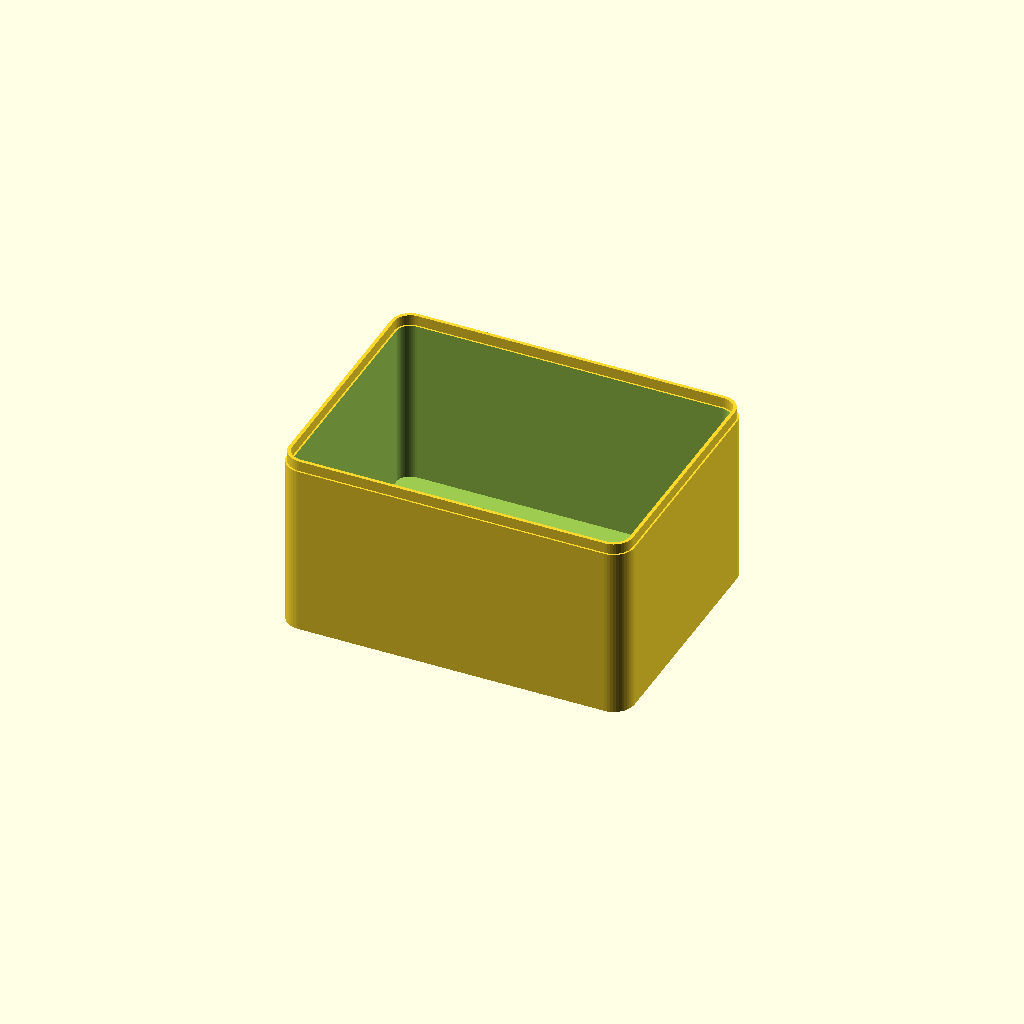
Cell 1: the model at its default parameters.
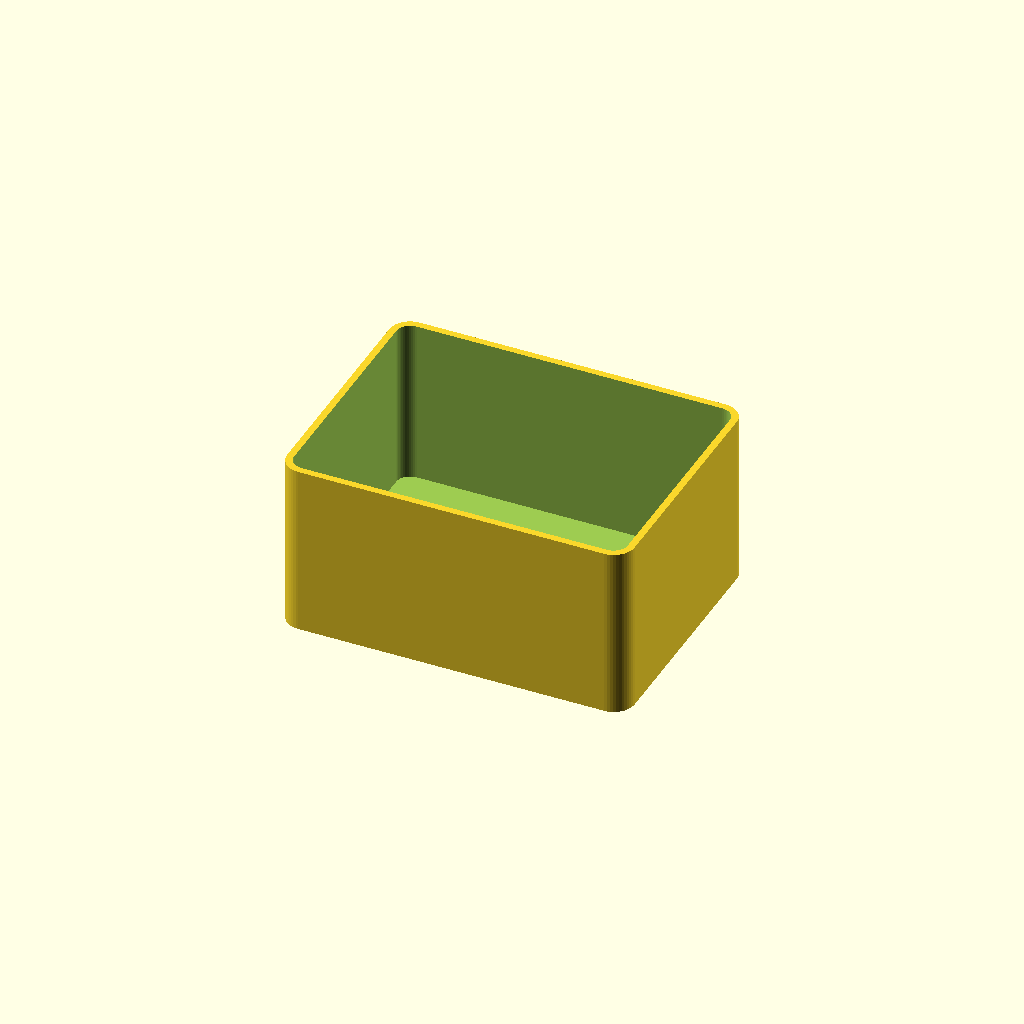
Cell 2 — stacking set to false, the other parameters unchanged.
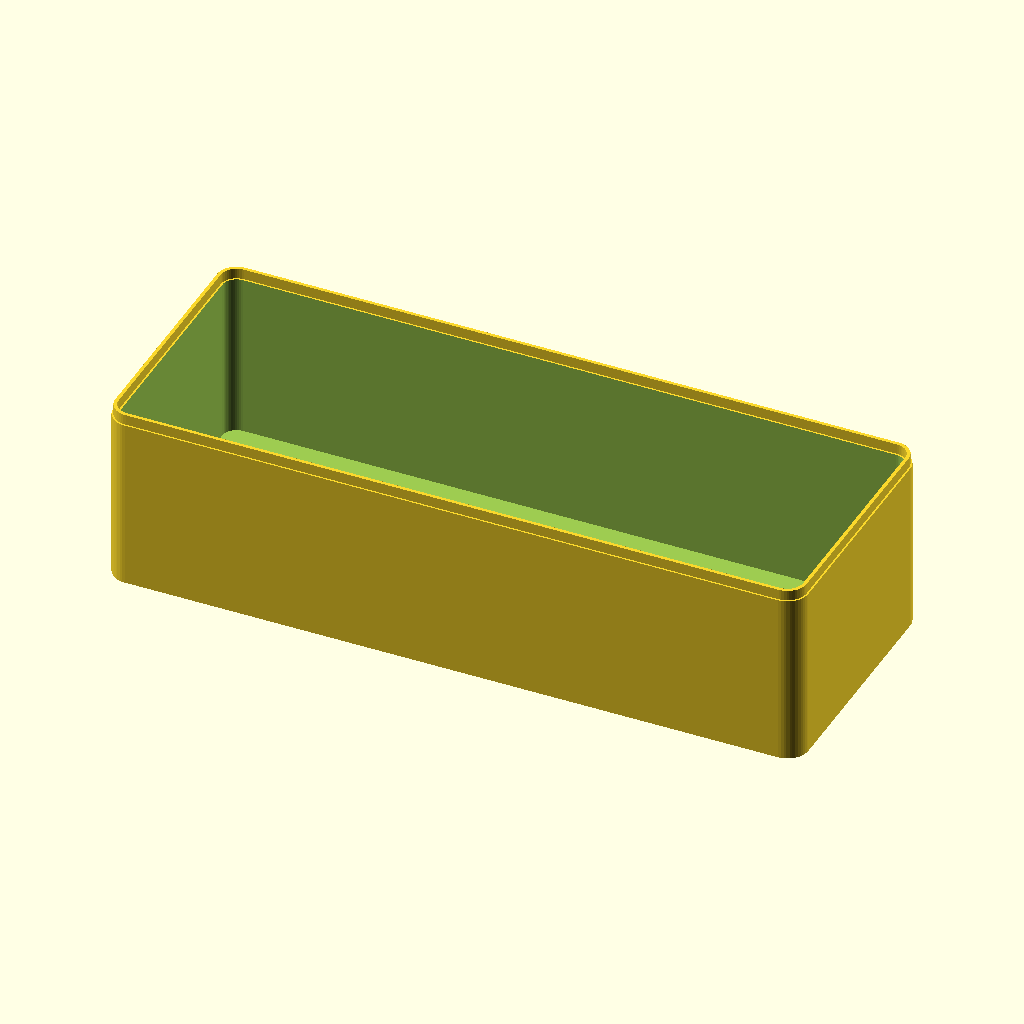
Cell 3 — length set to 200, the other parameters unchanged.
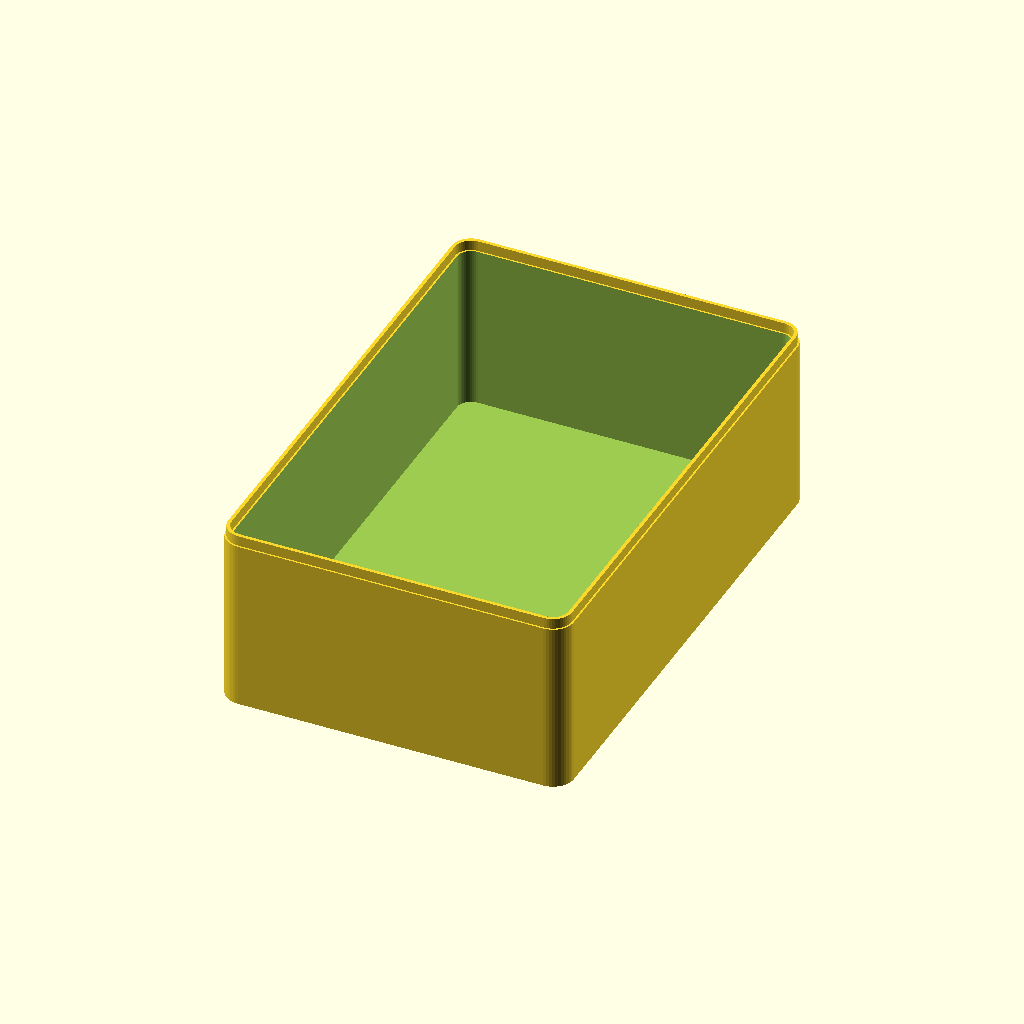
Cell 4 — width set to 150, the other parameters unchanged.
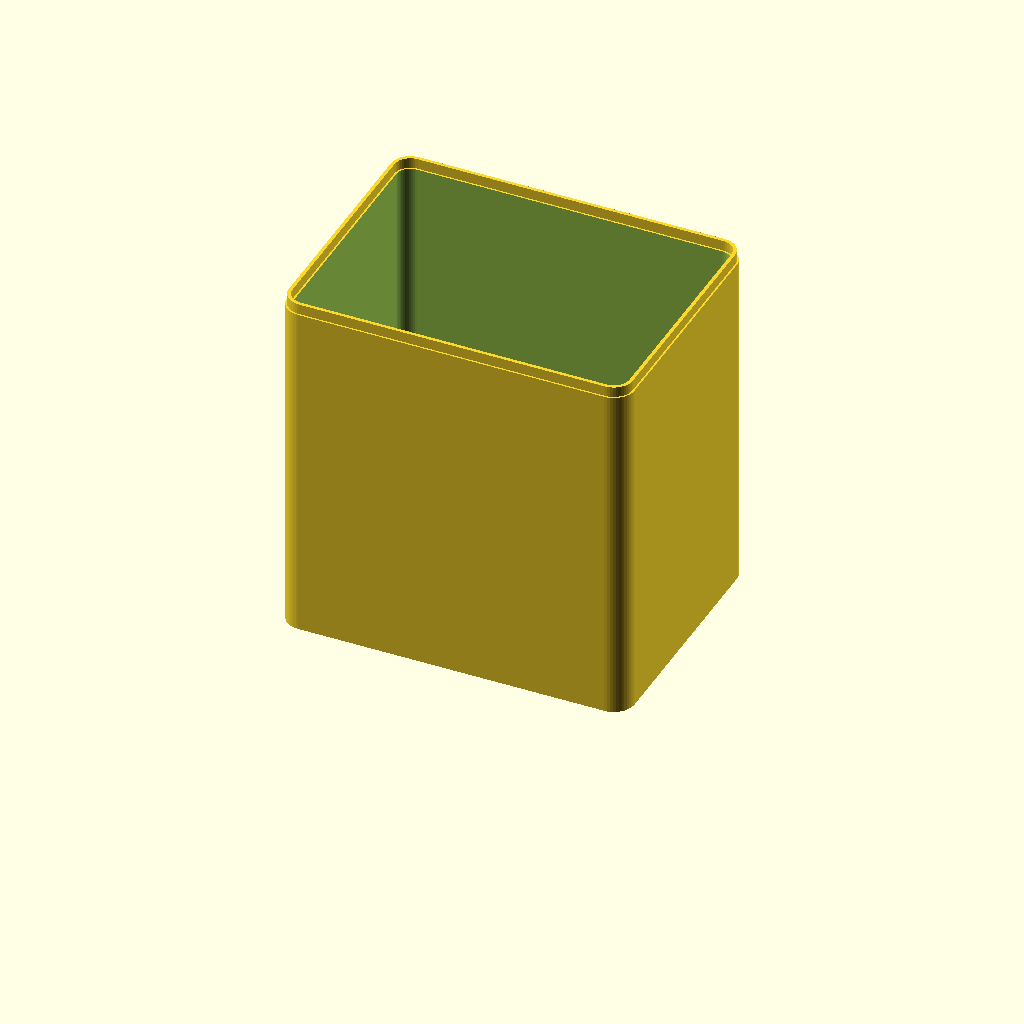
Cell 5: height = 100 (everything else at default).
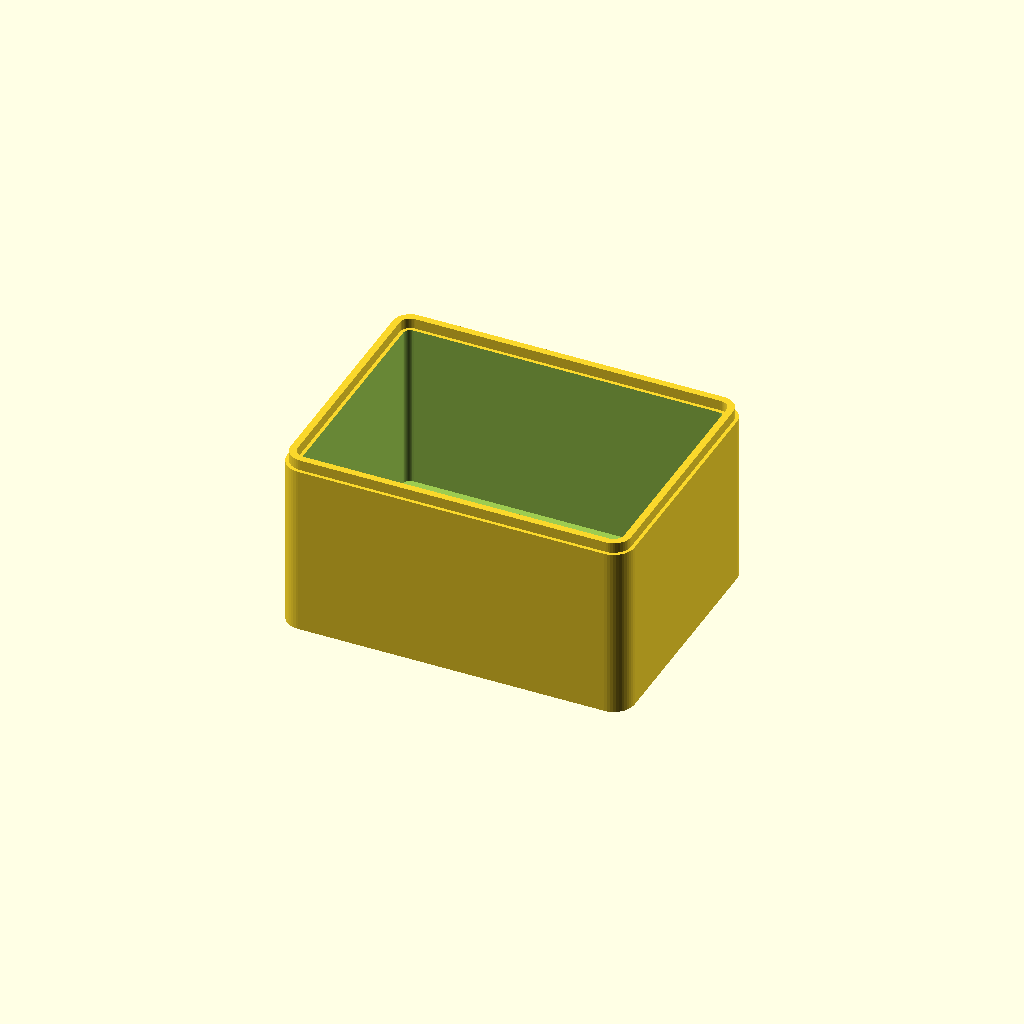
Cell 6: the same model with wall = 4.
All cells are drawn from one camera (rotation 55°, 0°, 25°, orthographic, colour scheme Cornfield), so only the parameter changes between them.
Source of the model, assets/parametric/stackable_box.scad:
// Stackable Organizer Box — Appy's Studio parametric generator
//
// The catalogue version of this box is 4" x 3" x 2" and anything else has been
// a hand-modelled one-off with a hand-guessed price. This is the same box with
// the numbers exposed.
//
// Stacking is a raised lip on the rim and a matching groove underneath, both
// centred on the wall so the box above sits down into the one below rather
// than balancing on it.

length = 100;          // X, mm
width = 75;            // Y
height = 50;           // Z, overall
wall = 2.0;
base = 2.0;
corner = 6;            // corner radius
divisions_long = 0;    // dividers running across the length
divisions_wide = 0;    // dividers running across the width
stacking = true;
lip_height = 3;

// Printed clearance between the lip and the groove it drops into. 0.25 is the
// smallest gap that reliably separates on an unfussed FDM printer; below that
// the two fuse and you own one tall box.
fit = 0.25;

$fn = 48;

// Corner radius cannot exceed half the short side, and the cavity's radius
// follows the outer one inward.
r_out = min(corner, min(length, width) / 2 - 0.01);

module rounded(l, w, r) {
    if (r > 0.05)
        offset(r = r) square([max(0.01, l - 2 * r), max(0.01, w - 2 * r)], center = true);
    else
        square([l, w], center = true);
}

// Outer footprint, and the same footprint pulled in by `d`.
module shell(d) {
    offset(r = -d) rounded(length, width, r_out);
}

module body() {
    difference() {
        linear_extrude(height = height) shell(0);
        translate([0, 0, base])
            linear_extrude(height = height) shell(wall);
    }
}

module dividers() {
    depth = height - base;
    // Clipped to the cavity, so a divider can never poke out through a rounded
    // corner or stand proud of the rim however the numbers fall.
    intersection() {
        translate([0, 0, base])
            linear_extrude(height = depth) shell(wall);
        union() {
            if (divisions_long > 0)
                for (i = [1 : divisions_long])
                    translate([-length / 2 + i * length / (divisions_long + 1), 0, base + depth / 2])
                        cube([wall, width + 1, depth], center = true);
            if (divisions_wide > 0)
                for (i = [1 : divisions_wide])
                    translate([0, -width / 2 + i * width / (divisions_wide + 1), base + depth / 2])
                        cube([length + 1, wall, depth], center = true);
        }
    }
}

// The lip sits in the middle half of the wall: outer edge a quarter-wall in
// from the rim's outside, inner edge a quarter-wall out from its inside.
module lip_band(grow) {
    difference() {
        shell(wall * 0.25 - grow);
        shell(wall * 0.75 + grow);
    }
}

difference() {
    union() {
        body();
        if (divisions_long > 0 || divisions_wide > 0) dividers();
        if (stacking)
            translate([0, 0, height])
                linear_extrude(height = lip_height) lip_band(0);
    }

    // Groove for the lip of the box below. Cut a hair deeper than the lip is
    // tall so the boxes seat on their rims, not on the lip's top face.
    if (stacking)
        translate([0, 0, -0.01])
            linear_extrude(height = lip_height + fit)
                lip_band(fit);
}
Parameter table extracted from the source (name, type, default, range or options):
length: number, default 100
width: number, default 75
height: number, default 50
wall: number, default 2
base: number, default 2
corner: number, default 6
divisions_long: number, default 0
divisions_wide: number, default 0
stacking: bool, default true
lip_height: number, default 3
fit: number, default 0.25
